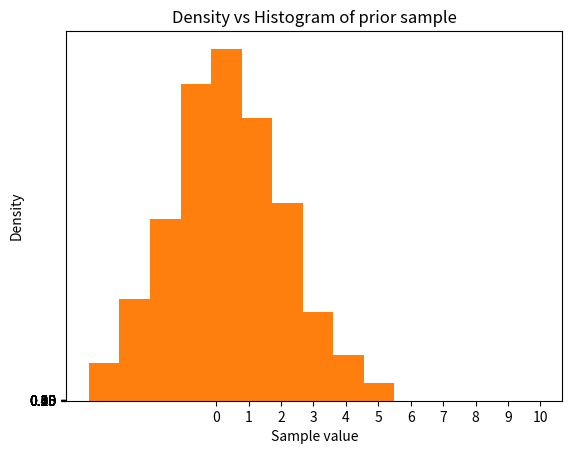

The matplotlib source for this figure:
import numpy as np
import matplotlib.pyplot as plt

def pi2_cdf_inv(x): #defines the CDF inverse for pi2 from 2a
    if x == (1):
        print("Please choose another value for x") #stops math error occuring from division by 0
        return None
    val = 1/((1-x)**2)
    return val

def prior_samp_gen(n): #generates a sample of size n from pi2 using the cdf inverse technique
    prior_samp = [] #create an empty list to append samples to
    while not(len(prior_samp)==n): #using a while not loop to make sure list ends up correct length
        x = np.random.uniform() #generates a number [0,1) from uniform dist 
        y = pi2_cdf_inv(x) #inputs the number into the inverse cdf of pi2
        if y<10: #filters any values greater than 10
            prior_samp.append(y) #appends values less than 10 into the sample list
    return (prior_samp) #returns list of length n with all elements being less than 10

x1 = prior_samp_gen(1000) #generate a sample of size 1000 from pi2
plt.hist(x1, density = True) #creates a histogram with probablilty density plotted on the y-axis
# Plot formatting
plt.title('Density vs Histogram of prior sample')
plt.xticks(np.arange(0,11,1))
plt.yticks(np.arange(0,0.55,0.05))
plt.xlabel('Sample value')
plt.ylabel('Density')
plt.show()

sig_sq = np.random.choice(x1) #pi2 generates values for sigma squared, so I just chose a value from the sample generated
sig = np.sqrt(sig_sq) #takes the square root to give sigma
mu = np.random.uniform() #I found that the cdf of pi1 = mu, which implies the inverse is also mu, so we just take a random number from the uniform distribution 
print(mu, sig)

#generate 1000 samples from the normal distribution with parameters mu and sigma
normal_sample = np.random.normal(size = 1000,loc = mu, scale = sig)
plt.hist(normal_sample)
plt.show()

#we define our MAP estimates calculated in 2a
def map_mu(data):
    return sum(data)/len(data)

def map_sig_sq(data, mu):
    sum_x1 = 0
    N = len(data)
    for xi in range(N):
        sum_x1+= ((data[xi]-map_mu(data))**2)
    return sum_x1/(3+N)

#we compare our MAP estimates to our mu and sigma squared used as parameters for the data generated above
map_mu_est = map_mu(normal_sample)
map_sig_sq = map_sig_sq(normal_sample,map_mu_est)

print('MAP estimates are:', map_mu_est,map_sig_sq)
print('Actual values are:', mu,sig_sq)